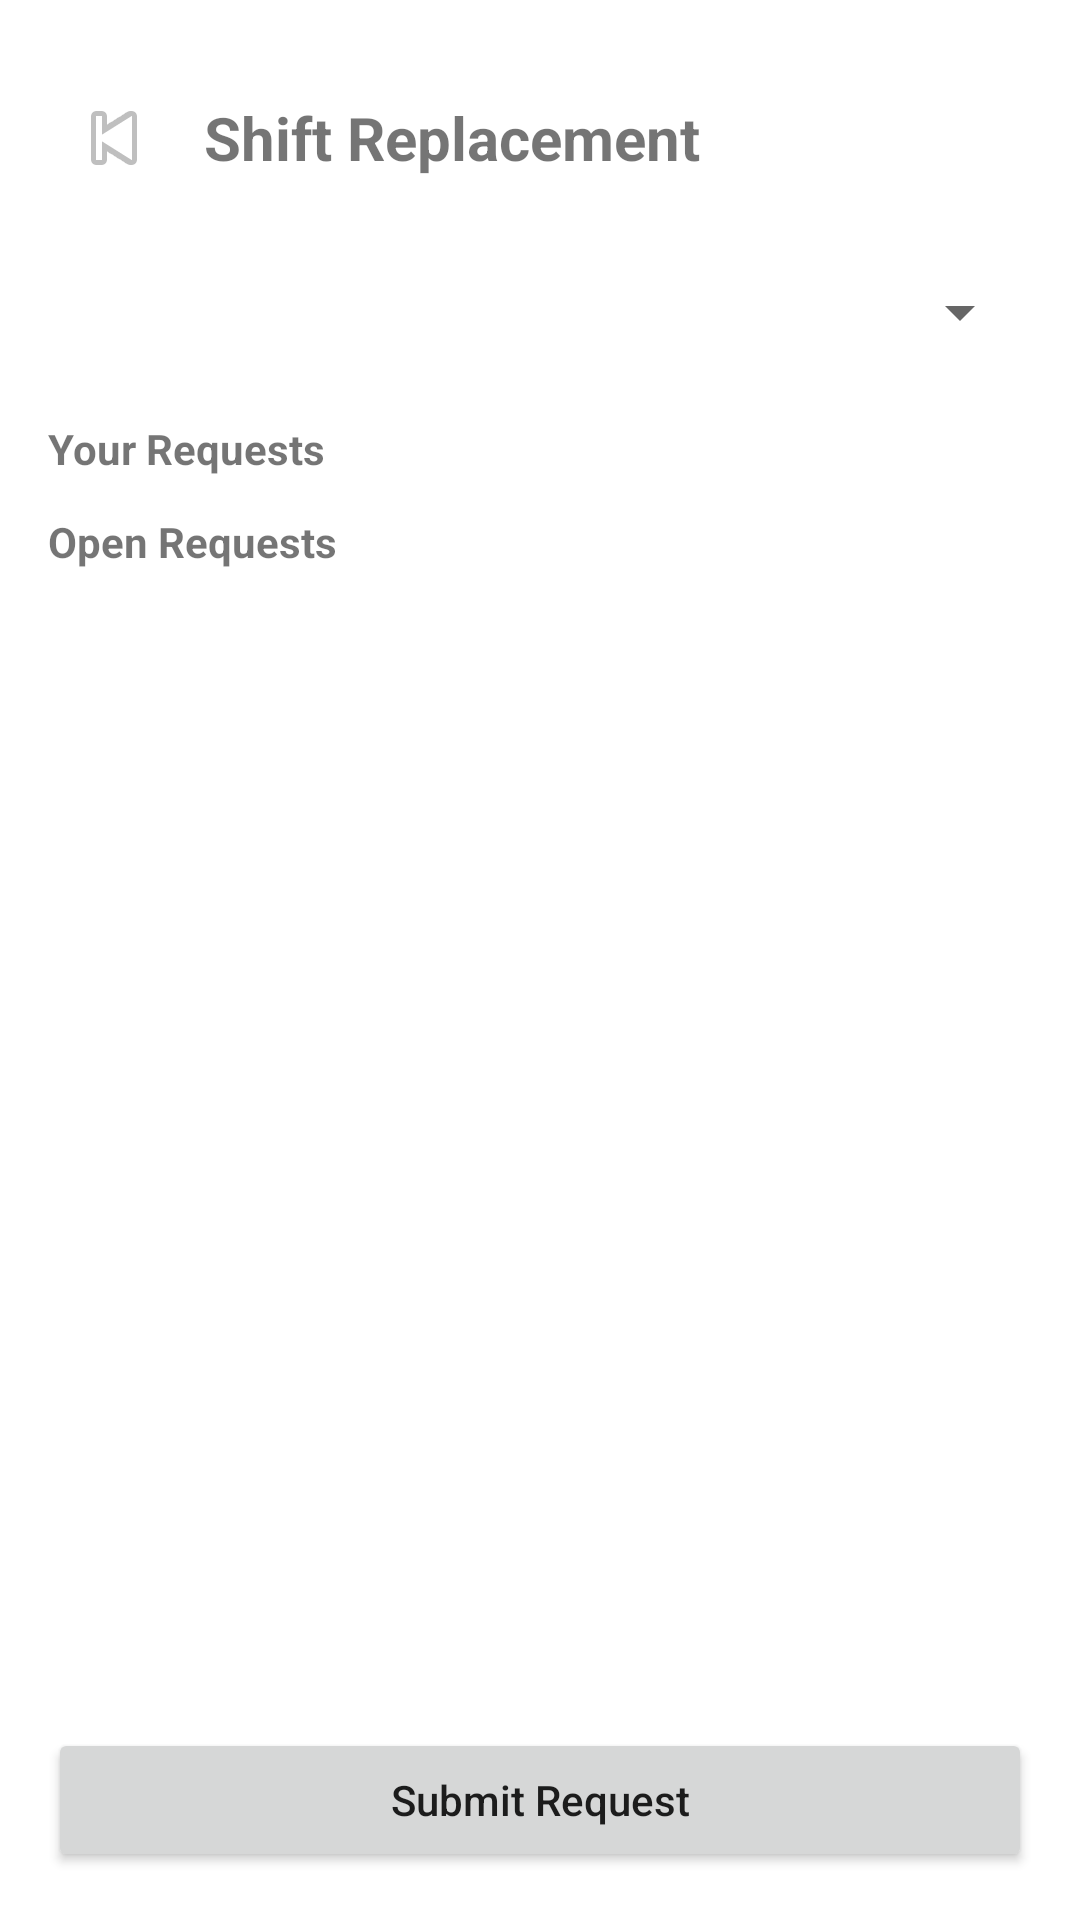

Reconstruct the res/layout file that produces this screen, plus the resources it refers to.
<!-- AndroidManifest.xml: application theme Theme.WorkConnect -->
<!-- res/layout/activity_shift_replacement.xml -->
<?xml version="1.0" encoding="utf-8"?>
<LinearLayout xmlns:android="http://schemas.android.com/apk/res/android"
    android:layout_width="match_parent"
    android:layout_height="match_parent"
    android:orientation="vertical"
    android:paddingStart="16dp"
    android:paddingEnd="16dp"
    android:paddingTop="24dp"
    android:paddingBottom="16dp">

    
    <LinearLayout
        android:layout_width="match_parent"
        android:layout_height="wrap_content"
        android:orientation="horizontal"
        android:gravity="center_vertical"
        android:paddingBottom="12dp">

        <ImageButton
            android:id="@+id/btn_back"
            android:layout_width="44dp"
            android:layout_height="44dp"
            android:background="@android:color/transparent"
            android:src="@android:drawable/ic_media_previous"
            android:contentDescription="Back" />

        <TextView
            android:id="@+id/tv_title"
            android:layout_width="wrap_content"
            android:layout_height="wrap_content"
            android:layout_marginStart="8dp"
            android:text="Shift Replacement"
            android:textSize="20sp"
            android:textStyle="bold" />
    </LinearLayout>

    <Spinner
        android:id="@+id/spinner_team"
        android:layout_width="match_parent"
        android:layout_height="wrap_content"
        android:minHeight="48dp" />

    <TextView
        android:id="@+id/tv_my_requests"
        android:layout_width="match_parent"
        android:layout_height="wrap_content"
        android:text="Your Requests"
        android:textStyle="bold"
        android:layout_marginTop="12dp" />

    <androidx.recyclerview.widget.RecyclerView
        android:id="@+id/rv_my"
        android:layout_width="match_parent"
        android:layout_height="wrap_content"
        android:nestedScrollingEnabled="false" />

    <TextView
        android:id="@+id/tv_open_requests"
        android:layout_width="match_parent"
        android:layout_height="wrap_content"
        android:text="Open Requests"
        android:textStyle="bold"
        android:layout_marginTop="12dp" />

    <androidx.recyclerview.widget.RecyclerView
        android:id="@+id/rv_open"
        android:layout_width="match_parent"
        android:layout_height="0dp"
        android:layout_weight="1"
        android:nestedScrollingEnabled="true" />

    <Button
        android:id="@+id/btn_new_request"
        android:layout_width="match_parent"
        android:layout_height="wrap_content"
        android:layout_marginTop="10dp"
        android:text="Submit Request"
        android:textAllCaps="false"
        android:minHeight="48dp" />

</LinearLayout>
<!-- resources referenced by this layout -->
<resources>
  <style name="Theme.WorkConnect" parent="Theme.MaterialComponents.DayNight.NoActionBar">
          
          <item name="colorPrimary">@color/purple_500</item>
          <item name="colorPrimaryVariant">@color/purple_700</item>
          <item name="colorOnPrimary">@color/white</item>
          
          <item name="colorSecondary">@color/teal_200</item>
          <item name="colorSecondaryVariant">@color/teal_700</item>
          <item name="colorOnSecondary">@color/black</item>
          
          <item name="android:statusBarColor">?attr/colorPrimaryVariant</item>
          
      </style>
  <!-- not gathered from this repository: default colours our renderer supplied (Android Studio template values) -->
  <color name="purple_500">#FF6200EE</color>
  <color name="purple_700">#FF3700B3</color>
  <color name="teal_200">#FF03DAC5</color>
  <color name="teal_700">#FF018786</color>
  <color name="black">#FF000000</color>
  <color name="white">#FFFFFFFF</color>
</resources>
